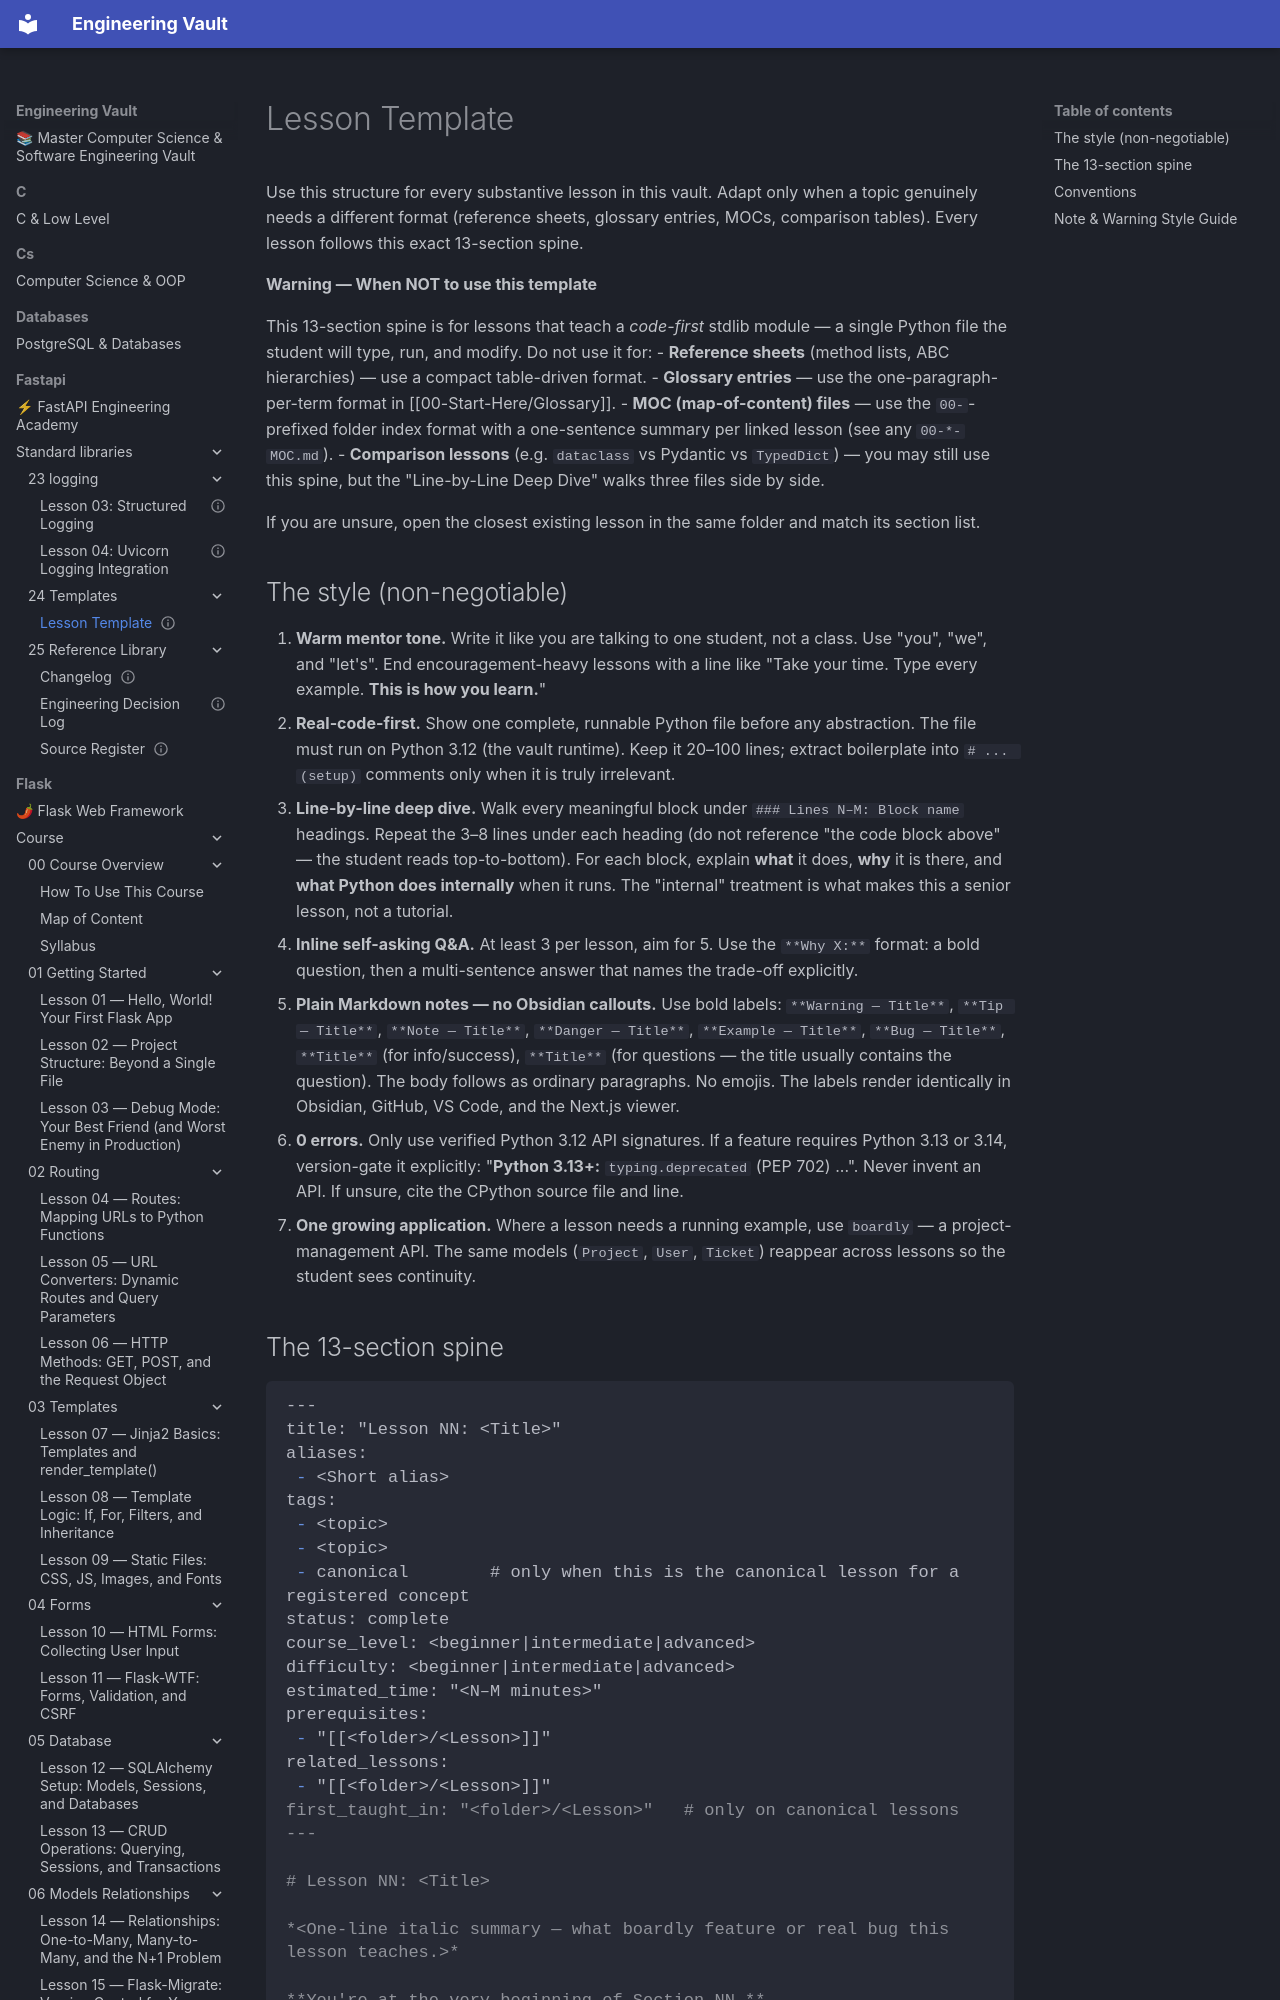

repository: Saff9/engineering-vault · page: fastapi/standard-libraries/24-Templates/Lesson-Template/index.html · generator: mkdocs

---
title: Lesson Template
aliases:
 - Lesson Template
tags:
 - template
status: complete
---

# Lesson Template

Use this structure for every substantive lesson in this vault. Adapt only when a topic genuinely needs a different format (reference sheets, glossary entries, MOCs, comparison tables). Every lesson follows this exact 13-section spine.

**Warning — When NOT to use this template**

This 13-section spine is for lessons that teach a *code-first* stdlib module — a single Python file the student will type, run, and modify. Do not use it for:
- **Reference sheets** (method lists, ABC hierarchies) — use a compact table-driven format.
- **Glossary entries** — use the one-paragraph-per-term format in [[00-Start-Here/Glossary]].
- **MOC (map-of-content) files** — use the `00-`-prefixed folder index format with a one-sentence summary per linked lesson (see any `00-*-MOC.md`).
- **Comparison lessons** (e.g. `dataclass` vs Pydantic vs `TypedDict`) — you may still use this spine, but the "Line-by-Line Deep Dive" walks three files side by side.

If you are unsure, open the closest existing lesson in the same folder and match its section list.
